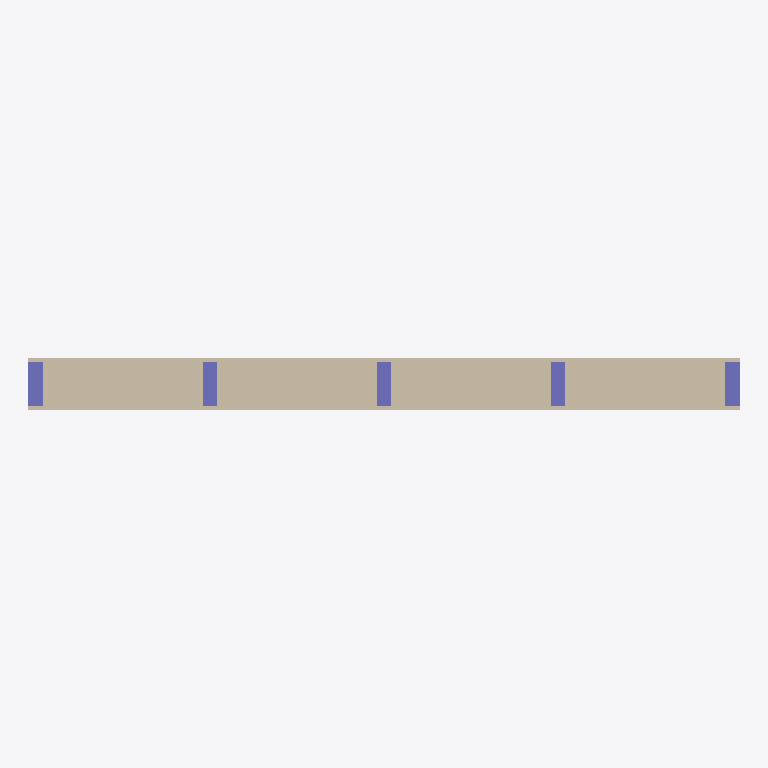
Plan cut of the same IFC building model at storey 'EG' (level 0.00 m, cut at 1.40 m), seen from above with north up, elements coloured by IFC class: 6 walls (beige), 5 columns (violet). Cut surfaces are drawn darker.
Extent 2.5 m × 0.2 m × 2.8 m (x, y, z). Storeys (1): EG at 0.00 m. Elements (13): 8 IfcWall, 5 IfcColumn.

HEADER;
FILE_DESCRIPTION(('ViewDefinition [Design_Transfer_View, SurfaceGeometryAddOnView, QuantityTakeOffAddOnView]','ExchangeRequirement [Architecture]','Option [Elements to export: Visible elements (on all stories)]','Option [Partial Structure Display: Entire Model]','Option [IFC Domain: All]','Option [Structural Function: All Elements]','Option [Convert Grid elements: On]','[22 more]'),'2;1');
FILE_NAME('IFC 4 Timber wall panel.ifc','2023-03-20T22:56:12',(''),(''),'The EXPRESS Data Manager Version 5.02.0100.09 : 26 Sep 2013','IFC file generated by GRAPHISOFT ARCHICAD 25.0.0 CHE FULL Windows version (IFC add-on version: 4013 CHE FULL).','');
FILE_SCHEMA(('IFC4'));
ENDSEC;
DATA;
#73=IFCPROJECT('1xlcauTSYrNlaEtVXDlf45',#12,'D4D, Concrete',$,$,$,$,(#69,#247),#56);
#98=IFCSITE('20FpTZCqJy2vhVJYtjuIce',#12,'Gelände',$,$,#95,$,$,.ELEMENT.,$,$,$,$,$);
#140=IFCBUILDING('00tMo7QcxqWdIGvc4sMN2A',#12,'Gebäude',$,$,#138,$,$,.ELEMENT.,$,$,$);
#162=IFCBUILDINGSTOREY('3eYt9TfVT42ezAX4OpSOsQ',#12,'EG',$,$,#160,$,$,.ELEMENT.,0.0);
#281=IFCWALL('2yKssODKrFJf8ZWwf8tjL3',#12,'Mineral wool insulation',$,$,#184,#268,'BC536D98-354D-4F4E-9223-83AA48DED543',.NOTDEFINED.);
#3098=IFCWALL('2nZ65biIPBT9HvHv1otczr',#12,'Mineral wool insulation',$,$,#3035,#3087,'B18C6165-B126-4B74-9479-479072DE6F75',.NOTDEFINED.);
#3756=IFCWALL('1lhBHTeNr9oQsOuQCfZsgR',#12,'Mineral wool insulation',$,$,#3693,#3745,'6FACB45D-A17D-49C9-AD98-E1A3298F6A9B',.NOTDEFINED.);
#3427=IFCWALL('2IivjH82n2dvRxjdxL_KN1',#12,'Mineral wool insulation',$,$,#3364,#3416,'92B39B51-202C-429F-96FB-B67ED5F945C1',.NOTDEFINED.);
#2364=IFCWALL('27chI5qx9D2gy_Tjkth_FN',#12,'Plasterboard lining',$,$,#2297,#2353,'879AB485-D3B2-4D0A-AF3E-76DBB7AFE3D7',.NOTDEFINED.);
#2728=IFCWALL('2LMddqCv1DMvvn8GGEitAe',#12,'External ply cladding',$,$,#2661,#2717,'955A79F4-3390-4D5B-9E71-21040EB372A8',.NOTDEFINED.);
#982=IFCCOLUMN('1cHx6EvivCNx$E55yuE6Jd',#12,'Timber frame stud',$,$,#928,#972,'6647B18E-E6CE-4C5F-BFCE-145F383864E7',.NOTDEFINED.);
#2074=IFCCOLUMN('07jtg5_LT8cv49I6ZSLRd$',#12,'Timber frame stud',$,$,#2022,#2064,'07B77A85-F957-489B-9109-4868DC55B9FF',.NOTDEFINED.);
#1265=IFCCOLUMN('2zYiULmp57egvJvgpxqN1F',#12,'Timber frame stud',$,$,#1213,#1255,'BD8AC795-C331-47A2-AE53-E6ACFBD1704F',.NOTDEFINED.);
#1799=IFCCOLUMN('3RknNJNrrBPQKFHX34pDWU',#12,'Timber frame stud',$,$,#1747,#1789,'DBBB15D3-5F5D-4B65-A50F-4610C4CCD81E',.NOTDEFINED.);
#4074=IFCCOLUMN('1j0_PGCR91$uJsb$aoA971',#12,'Timber frame stud',$,$,#4022,#4064,'6D03E650-31B2-41FF-84F6-97F9322891C1',.NOTDEFINED.);
ENDSEC;